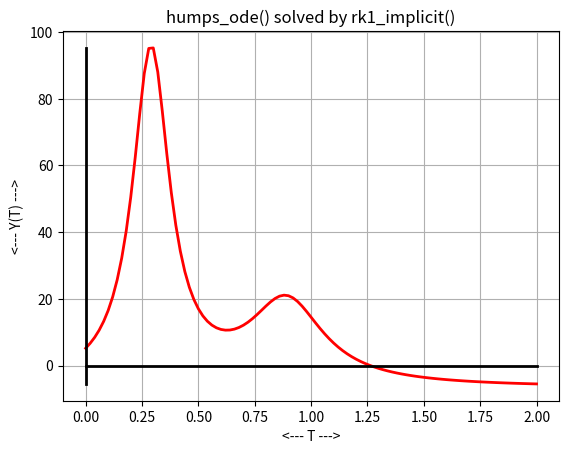
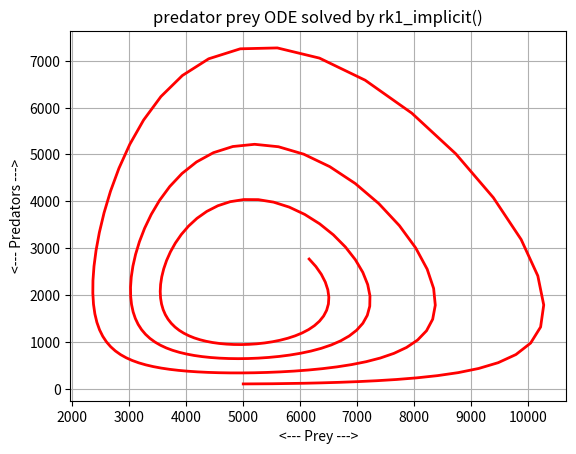

Generate these figures, in order, with matplotlib:
#! /usr/bin/env python3
#
def rk1_implicit_test ( ):

#*****************************************************************************80
#
## rk1_implicit_test() tests rk1_implicit().
#
#  Licensing:
#
#    This code is distributed under the MIT license. 
#
#  Modified:
#
#    13 November 2024
#
#  Author:
#
#    John Burkardt
#
  import numpy as np
  import platform

  print ( '' )
  print ( 'rk1_implicit_test():' )
  print ( '  python version: ' + platform.python_version ( ) )
  print ( '  numpy version:  ' + np.version.version )
  print ( '  Test rk1_implicit.' )

  tspan = np.array ( [ 0.0, 2.0 ] )
  y0 = 5.1765
  n = 100
  humps_rk1_implicit ( tspan, y0, n )

  tspan = np.array ( [ 0.0, 5.0 ] )
  y0 = np.array ( [ 5000, 100 ] )
  n = 200
  predator_prey_rk1_implicit ( tspan, y0, n )
#
#  Terminate.
#
  print ( '' )
  print ( 'rk1_implicit_test():' )
  print ( '  Normal end of execution.' )
  return

def rk1_implicit ( f, tspan, y0, n ):

#*****************************************************************************80
#
## rk1_implicit() uses Runge-Kutta order 1 implicit method to solve an ODE.
#
#  Discussion:
#
#    Thanks to Mark Asch, 25 January 2022, for noticing that 
#      t[0] = 0.0
#    should be
#      t[0] = tspan[0]
#
#  Licensing:
#
#    This code is distributed under the MIT license.
#
#  Modified:
#
#    25 January 2022
#
#  Author:
#
#    John Burkardt
#
#  Input:
#
#    function f: evaluates the right hand side of the ODE.  
#
#    real tspan[2]: the starting and ending times.
#
#    real y0[m]: the initial conditions. 
#
#    integer n: the number of steps.
#
#  Output:
#
#    real t[n+1], y[n+1,m]: the solution estimates.
#
  from scipy.optimize import fsolve
  import numpy as np

  if ( np.ndim ( y0 ) == 0 ):
    m = 1
  else:
    m = len ( y0 )

  t = np.zeros ( n + 1 )
  y = np.zeros ( [ n + 1, m ] )

  dt = ( tspan[1] - tspan[0] ) / float ( n )

  t[0] = tspan[0];
  y[0,:] = y0

  for i in range ( 0, n ):

    to = t[i]
    yo = y[i,:]
    tp = t[i] + dt
    yp = yo + dt * f ( to, yo )

    yp = fsolve ( rk1_implicit_residual, yp, args = ( f, to, yo, tp ) )

    t[i+1]   = tp
    y[i+1,:] = yp[:]

  return t, y

def rk1_implicit_residual ( yp, f, to, yo, tp ):

#*****************************************************************************80
#
## rk1_implicit_residual() evaluates the rk1 implicit residual.
#
#  Discussion:
#
#    We are seeking a value YP defined by the implicit equation:
#
#      YP = YO + ( TP - TO ) * F ( TP, YP )
#
#  Licensing:
#
#    This code is distributed under the MIT license.
#
#  Modified:
#
#    20 October 2020
#
#  Author:
#
#    John Burkardt
#
#  Input:
#
#    real yp: the estimated solution value at the new time.
#
#    function f: evaluates the right hand side of the ODE.  
#
#    real to, yo: the old time and solution value.
#
#    real tp: the new time.
#
#  Output:
#
#    real value: the residual.
#
  value = yp - yo - ( tp - to ) * f ( tp, yp )

  return value

def humps_rk1_implicit ( tspan, y0, n ):

#*****************************************************************************80
#
## humps_rk1_implicit(): humps ODE using rk1_implicit().
#
#  Licensing:
#
#    This code is distributed under the MIT license.
#
#  Modified:
#
#    20 October 2020
#
#  Author:
#
#    John Burkardt
#
#  Input:
#
#    real tspan[2]: the time span
#
#    real y0[2]: the initial condition.
#
#    integer n: the number of steps to take.
#
  import matplotlib.pyplot as plt
  import numpy as np

  print ( '' )
  print ( 'humps_rk1_implicit():' )
  print ( '  Solve the humps ODE system using rk1_implicit().' )

  t, y = rk1_implicit ( humps_deriv, tspan, y0, n )

  plt.clf ( )

  plt.plot ( t, y, 'r-', linewidth = 2 )

  a = tspan[0]
  b = tspan[1]
  if ( a <= 0.0 and 0.0 <= b ):
    plt.plot ( [a,b], [0,0], 'k-', linewidth = 2 )

  ymin = min ( y )
  ymax = max ( y )
  if ( ymin <= 0.0 and 0.0 <= ymax ):
    plt.plot ( [0, 0], [ymin,ymax], 'k-', linewidth = 2 )

  plt.grid ( True )
  plt.xlabel ( '<--- T --->' )
  plt.ylabel ( '<--- Y(T) --->' )
  plt.title ( 'humps_ode() solved by rk1_implicit()' )

  filename = 'humps_rk1_implicit.png'
  plt.savefig ( filename )
  print ( '  Graphics saved as "%s"' % ( filename ) )
  plt.show ( block = False )
  plt.close ( )

  return

def humps_deriv ( x, y ):

#*****************************************************************************80
#
## humps_deriv() evaluates the derivative of the humps function.
#
#  Discussion:
#
#    y = 1.0 / ( ( x - 0.3 )^2 + 0.01 ) \
#      + 1.0 / ( ( x - 0.9 )^2 + 0.04 ) \
#      - 6.0
#
#  Licensing:
#
#    This code is distributed under the MIT license.
#
#  Modified:
#
#    22 April 2020
#
#  Author:
#
#    John Burkardt
#
#  Input:
#
#    real x[:], y[:]: the arguments.
#
#  Output:
#
#    real yp[:]: the value of the derivative at x.
#
  yp = - 2.0 * ( x - 0.3 ) / ( ( x - 0.3 )**2 + 0.01 )**2 \
       - 2.0 * ( x - 0.9 ) / ( ( x - 0.9 )**2 + 0.04 )**2

  return yp

def predator_prey_rk1_implicit ( tspan, y0, n ):

#*****************************************************************************80
#
## predator_prey_rk1_implicit(): predator ODE using rk1_implicit().
#
#  Licensing:
#
#    This code is distributed under the MIT license.
#
#  Modified:
#
#    20 October 2020
#
#  Author:
#
#    John Burkardt
#
#  Input:
#
#    real tspan[2]: the time span
#
#    real y0[2]: the initial condition.
#
#    integer n: the number of steps to take.
#
  import matplotlib.pyplot as plt
  import numpy as np

  print ( '' )
  print ( 'predator_prey_rk1_implicit():' )
  print ( '  Solve the predator prey ODE system using rk1_implicit().' )

  t, y = rk1_implicit ( predator_prey_deriv, tspan, y0, n )

  plt.clf ( )

  plt.plot ( y[:,0], y[:,1], 'r-', linewidth = 2 )

  plt.grid ( True )
  plt.xlabel ( '<--- Prey --->' )
  plt.ylabel ( '<--- Predators --->' )
  plt.title ( 'predator prey ODE solved by rk1_implicit()' )

  filename = 'predator_prey_rk1_implicit.png'
  plt.savefig ( filename )
  print ( '  Graphics saved as "%s"' % ( filename ) )
  plt.show ( block = False )
  plt.close ( )

  return

def predator_prey_deriv ( t, y ):

#*****************************************************************************80
#
## predator_prey_deriv() evaluates the right hand side of the system.
#
#  Licensing:
#
#    This code is distributed under the MIT license.
#
#  Modified:
#
#    22 April 2020
#
#  Author:
#
#    John Burkardt
#
#  Reference:
#
#    George Lindfield, John Penny,
#    Numerical Methods Using MATLAB,
#    Second Edition,
#    Prentice Hall, 1999,
#    ISBN: 0-13-012641-1,
#    LC: QA297.P45.
#
#  Input:
#
#    real T, the current time.
#
#    real Y[2], the current solution variables, rabbits and foxes.
#
#  Output:
#
#    real DYDT[2], the right hand side of the 2 ODE's.
#
  import numpy as np

  r = y[0]
  f = y[1]

  drdt =    2.0 * r - 0.001 * r * f
  dfdt = - 10.0 * f + 0.002 * r * f

  dydt = np.array ( [ drdt, dfdt ] )

  return dydt

def timestamp ( ):

#*****************************************************************************80
#
## timestamp() prints the date as a timestamp.
#
#  Licensing:
#
#    This code is distributed under the MIT license. 
#
#  Modified:
#
#    21 August 2019
#
#  Author:
#
#    John Burkardt
#
  import time

  t = time.time ( )
  print ( time.ctime ( t ) )

  return

if ( __name__ == '__main__' ):
  timestamp ( )
  rk1_implicit_test ( )
  timestamp ( )
